Image classification data set "Learning" (Amram15/RadarTesting on GitHub). Class labels (6): drinking, falling, picking up, sitting, standing, walking.

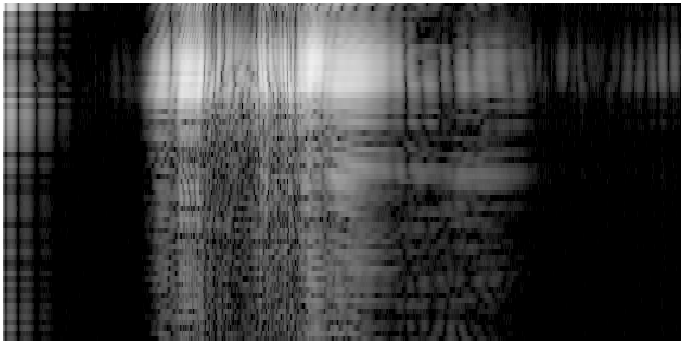
Label: standing

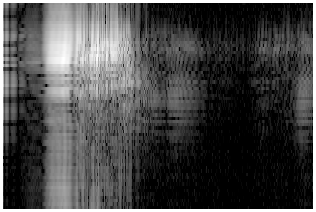
Label: falling

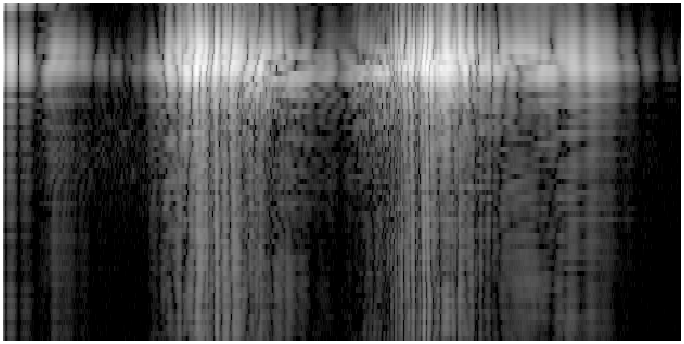
Label: drinking

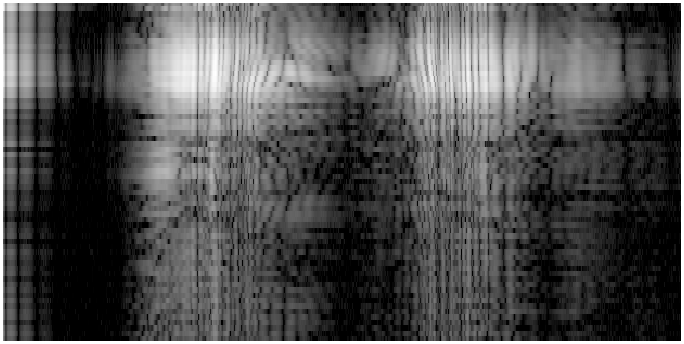
Label: picking up

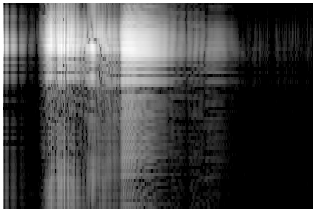
Label: sitting

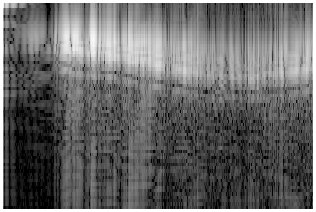
Label: walking
